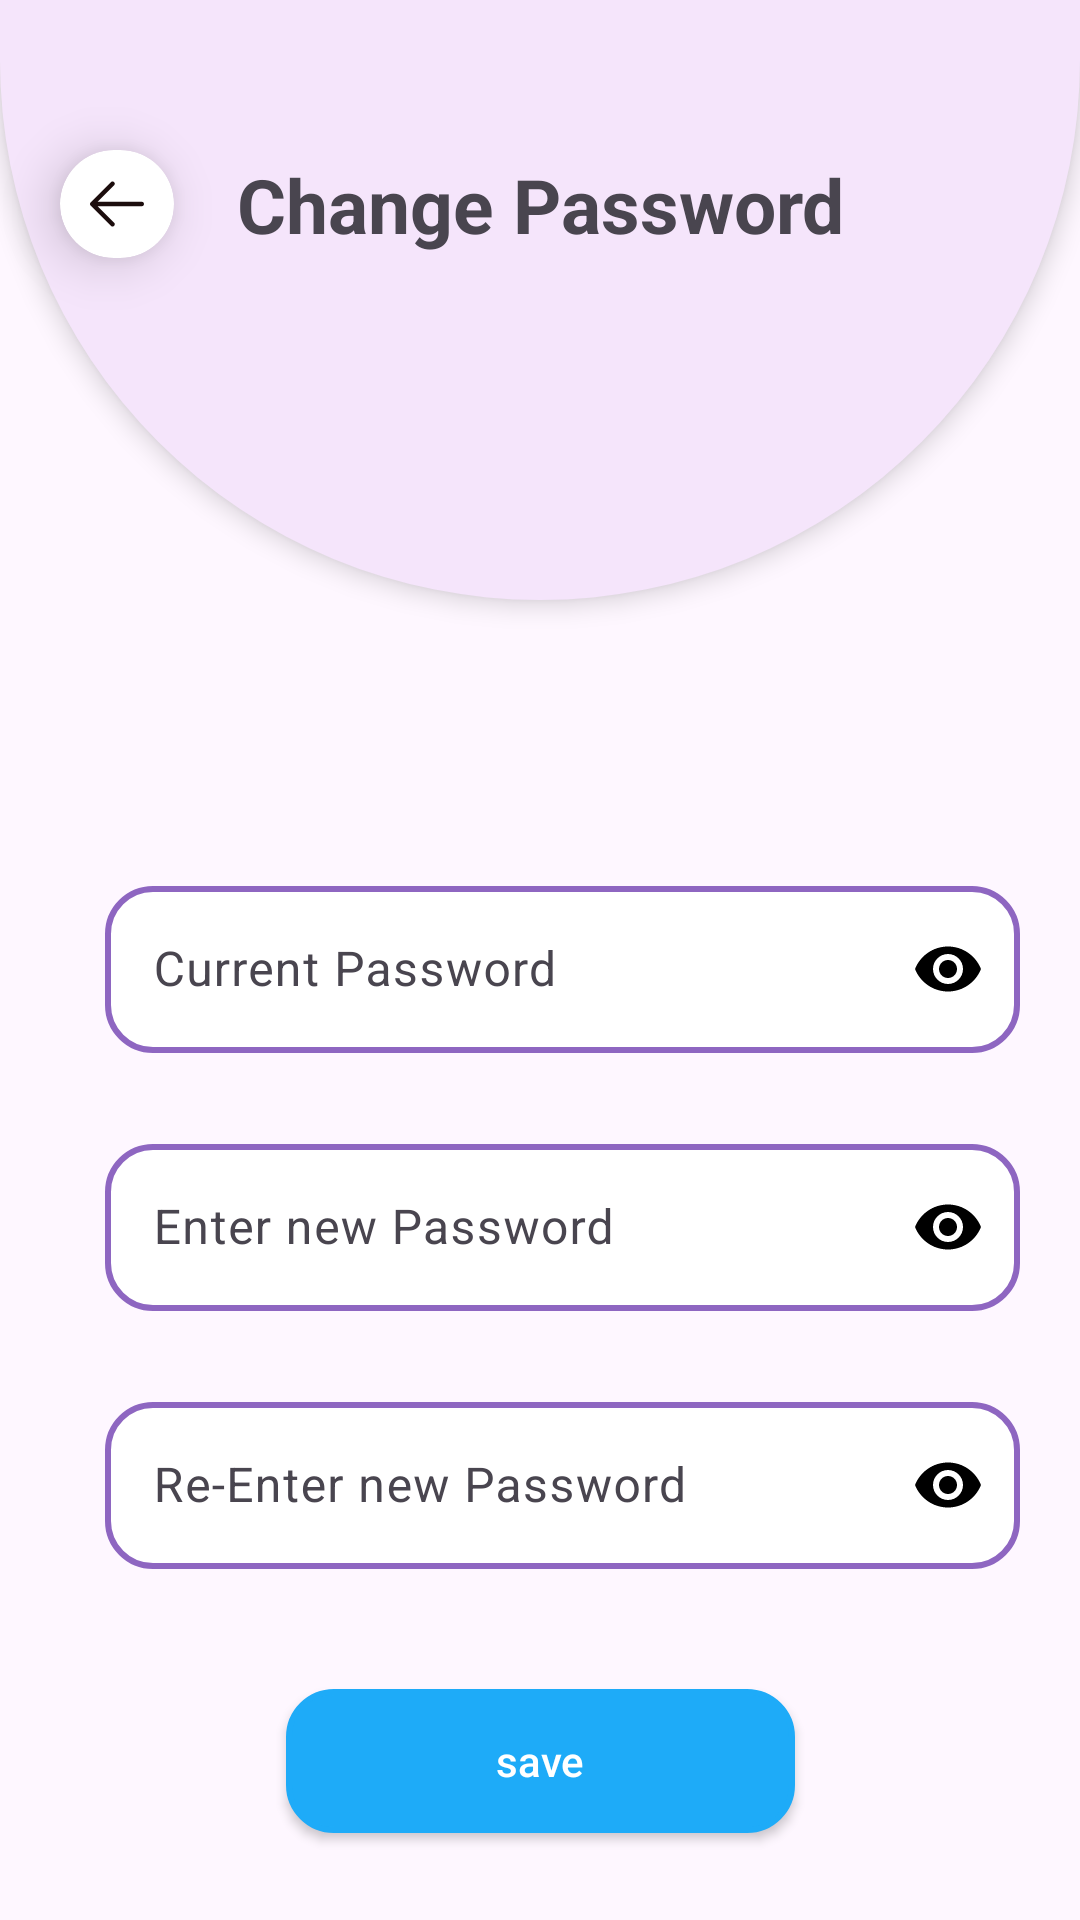

Layout XML and referenced resources for this Android screen:
<!-- AndroidManifest.xml: application theme Theme.EBook -->
<!-- res/layout/activity_change_password.xml -->
<?xml version="1.0" encoding="utf-8"?>
<androidx.constraintlayout.widget.ConstraintLayout xmlns:android="http://schemas.android.com/apk/res/android"
    xmlns:app="http://schemas.android.com/apk/res-auto"
    xmlns:tools="http://schemas.android.com/tools"
    android:id="@+id/main"
    android:layout_width="match_parent"
    android:layout_height="match_parent"
    tools:context=".userscreens.ChangePasswordActivity">

    <androidx.cardview.widget.CardView
        android:id="@+id/backCV"
        android:layout_width="wrap_content"
        android:layout_height="wrap_content"
        android:layout_marginTop="50dp"
        app:cardCornerRadius="20dp"
        app:cardElevation="10dp"
        android:layout_marginStart="20dp"
        app:layout_constraintStart_toStartOf="parent"
        app:layout_constraintTop_toTopOf="parent">
        <ImageView
            android:layout_width="wrap_content"
            android:layout_height="wrap_content"
            android:src="@drawable/back_icon"
            android:layout_margin="10dp"
            android:layout_gravity="center" />

    </androidx.cardview.widget.CardView>

    <TextView
        android:id="@+id/bookCategoryTV"
        android:layout_width="wrap_content"
        android:layout_height="wrap_content"
        android:text="Change Password"
        android:textSize="25sp"
        android:textStyle="bold"
        android:elevation="10dp"
        app:layout_constraintBottom_toBottomOf="@+id/backCV"
        app:layout_constraintStart_toStartOf="parent"
        app:layout_constraintTop_toTopOf="@id/backCV"
        app:layout_constraintEnd_toEndOf="parent" />

    <View
        android:id="@+id/view3"
        android:layout_width="match_parent"
        android:layout_height="200dp"
        android:background="@drawable/top_half_oval"
        android:elevation="5dp"
        app:layout_constraintEnd_toEndOf="parent"
        app:layout_constraintStart_toStartOf="parent"
        app:layout_constraintTop_toTopOf="parent" />

    <com.google.android.material.textfield.TextInputLayout
        android:id="@+id/currentPasswordLayout"
        android:layout_width="match_parent"
        android:layout_height="wrap_content"
        app:passwordToggleEnabled="true"
        app:passwordToggleTint="@color/black"
        android:layout_marginHorizontal="20dp"
        android:paddingStart="15dp"
        android:layout_marginTop="90dp"
        app:layout_constraintEnd_toEndOf="parent"
        app:layout_constraintStart_toStartOf="parent"
        app:layout_constraintTop_toBottomOf="@+id/view3">

        <com.google.android.material.textfield.TextInputEditText
            android:id="@+id/currentPasswordET"
            android:layout_width="match_parent"
            android:layout_height="wrap_content"
            android:background="@drawable/border_10dp_bg_stroke"
            android:hint="Current Password"
            android:inputType="textPassword" />
    </com.google.android.material.textfield.TextInputLayout>

    <com.google.android.material.textfield.TextInputLayout
        android:id="@+id/newPasswordLayout"
        android:layout_width="match_parent"
        android:layout_height="wrap_content"
        app:passwordToggleEnabled="true"
        app:passwordToggleTint="@color/black"
        android:layout_marginHorizontal="20dp"
        android:paddingStart="15dp"
        android:layout_marginTop="25dp"
        app:layout_constraintEnd_toEndOf="parent"
        app:layout_constraintStart_toStartOf="parent"
        app:layout_constraintTop_toBottomOf="@+id/currentPasswordLayout">

        <com.google.android.material.textfield.TextInputEditText
            android:id="@+id/newPasswordET"
            android:layout_width="match_parent"
            android:layout_height="wrap_content"
            android:background="@drawable/border_10dp_bg_stroke"
            android:hint="Enter new Password"
            android:inputType="textPassword" />
    </com.google.android.material.textfield.TextInputLayout>

    <com.google.android.material.textfield.TextInputLayout
        android:id="@+id/reEnterPasswordLayout"
        android:layout_width="match_parent"
        android:layout_height="wrap_content"
        app:passwordToggleTint="@color/black"
        app:passwordToggleEnabled="true"
        android:layout_marginHorizontal="20dp"
        android:paddingStart="15dp"
        android:layout_marginTop="25dp"
        app:layout_constraintEnd_toEndOf="parent"
        app:layout_constraintStart_toStartOf="parent"
        app:layout_constraintTop_toBottomOf="@+id/newPasswordLayout">

        <com.google.android.material.textfield.TextInputEditText
            android:id="@+id/reEnterPasswordET"
            android:layout_width="match_parent"
            android:layout_height="wrap_content"
            android:background="@drawable/border_10dp_bg_stroke"
            android:hint="Re-Enter new Password"
            android:inputType="textPassword" />
    </com.google.android.material.textfield.TextInputLayout>

    <androidx.appcompat.widget.AppCompatButton
        android:id="@+id/saveBTN"
        android:layout_width="wrap_content"
        android:layout_height="wrap_content"
        android:layout_marginTop="40dp"
        android:background="@drawable/border_10dp_bg_stroke"
        android:backgroundTint="@color/color1EAB"
        android:paddingHorizontal="70dp"
        android:text="save"
        android:textAllCaps="false"
        android:textColor="@color/white"
        app:layout_constraintEnd_toEndOf="parent"
        app:layout_constraintStart_toStartOf="parent"
        app:layout_constraintTop_toBottomOf="@id/reEnterPasswordLayout" />

</androidx.constraintlayout.widget.ConstraintLayout>
<!-- resources referenced by this layout -->
<resources>
  <color name="black">#FF000000</color>
  <color name="color1EAB">#1EABF8</color>
  <color name="white">#FFFFFFFF</color>
  <!-- drawable back_icon (drawable) -->
  <vector xmlns:android="http://schemas.android.com/apk/res/android"
      android:width="18dp"
      android:height="16dp"
      android:viewportWidth="18"
      android:viewportHeight="16">
    <path
        android:pathData="M18,8C18,8.414 17.664,8.75 17.25,8.75H2.56L8.031,14.219C8.324,14.512 8.324,14.988 8.031,15.281C7.738,15.574 7.262,15.574 6.969,15.281L0.219,8.531C0.079,8.39 -0.001,8.199 -0.001,8C-0.001,7.801 0.079,7.61 0.219,7.469L6.969,0.719C7.262,0.426 7.738,0.426 8.031,0.719C8.324,1.012 8.324,1.488 8.031,1.781L2.56,7.25H17.25C17.664,7.25 18,7.586 18,8Z"
        android:fillColor="#1C0D0D"
        android:fillType="evenOdd"/>
  </vector>
  <!-- drawable border_10dp_bg_stroke (drawable) -->
  <?xml version="1.0" encoding="utf-8"?>
  <shape xmlns:android="http://schemas.android.com/apk/res/android"
      android:shape="rectangle">
      <solid android:color="@color/white"/>
      <corners android:radius="15dp"/>
      <stroke android:width="2dp" android:color="@color/color8E66"/>
  </shape>
  <!-- drawable top_half_oval (drawable) -->
  <?xml version="1.0" encoding="utf-8"?>
  <shape xmlns:android="http://schemas.android.com/apk/res/android">
  
      <solid android:color="@color/primary" />
      <corners android:bottomLeftRadius="300dp" android:bottomRightRadius="300dp" />
  
  
  </shape>
  <style name="Theme.EBook" parent="Base.Theme.EBook" />
  <color name="color8E66">#8E66C1</color>
  <color name="primary">#F5E5FB</color>
  <style name="Base.Theme.EBook" parent="Theme.Material3.DayNight.NoActionBar">
          
          
      </style>
</resources>
